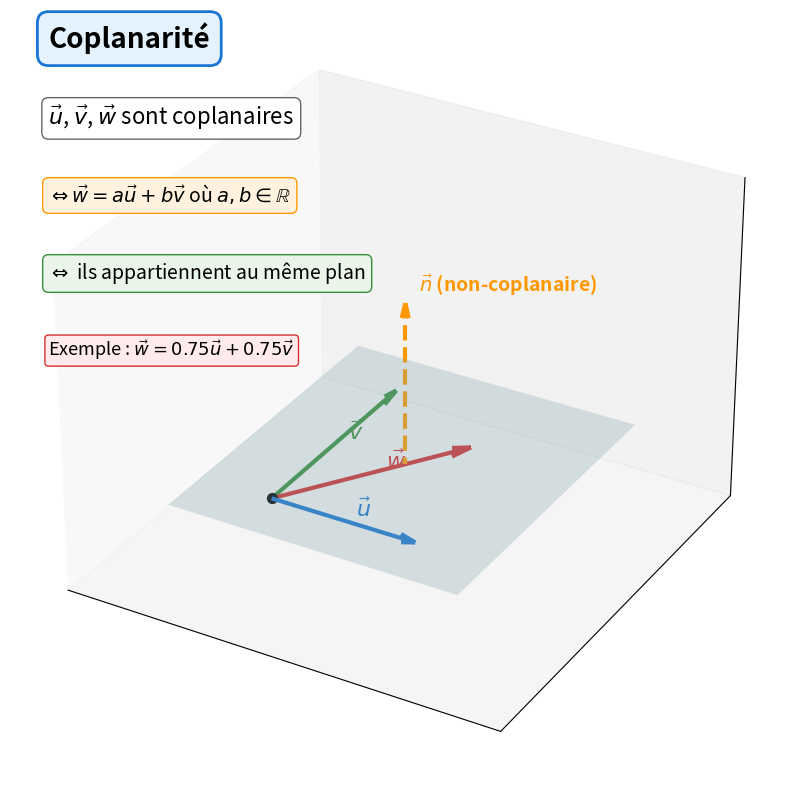

Here is the Python script that generated this plot:
import numpy as np
import matplotlib.pyplot as plt
from mpl_toolkits.mplot3d import Axes3D

fig = plt.figure(figsize=(12, 8))
ax = fig.add_subplot(111, projection='3d')

# Configuration
ax.set_xlim(-2, 4)
ax.set_ylim(-1, 3)
ax.set_zlim(-1, 3)

# Désactiver les axes
ax.set_xticks([])
ax.set_yticks([])
ax.set_zticks([])

# Vecteurs coplanaires - bien séparés
# Vecteur u
u_start = np.array([0, 0, 0])
u_end = np.array([2, 0, 0])
u_vec = u_end - u_start

# Vecteur v
v_start = np.array([0, 0, 0])
v_end = np.array([0, 2, 0])
v_vec = v_end - v_start

# Vecteur w (combinaison linéaire de u et v)
w_start = np.array([0, 0, 0])
w_end = np.array([1.5, 1.5, 0])
w_vec = w_end - w_start

# Tracé des vecteurs
ax.quiver(u_start[0], u_start[1], u_start[2], u_vec[0], u_vec[1], u_vec[2], 
          color='#1976d2', arrow_length_ratio=0.1, linewidth=3)
ax.text(u_end[0]/2 + 0.1, u_end[1]/2 + 0.1, u_end[2], r'$\vec{u}$', fontsize=16, color='#1976d2', fontweight='bold')

ax.quiver(v_start[0], v_start[1], v_start[2], v_vec[0], v_vec[1], v_vec[2], 
          color='#388e3c', arrow_length_ratio=0.1, linewidth=3)
ax.text(v_end[0]/2 + 0.1, v_end[1]/2 + 0.1, v_end[2], r'$\vec{v}$', fontsize=16, color='#388e3c', fontweight='bold')

ax.quiver(w_start[0], w_start[1], w_start[2], w_vec[0], w_vec[1], w_vec[2], 
          color='#d32f2f', arrow_length_ratio=0.1, linewidth=3)
ax.text(w_end[0]/2 + 0.1, w_end[1]/2 + 0.1, w_end[2], r'$\vec{w}$', fontsize=16, color='#d32f2f', fontweight='bold')

# Plan contenant les vecteurs (surface translucide)
xx, yy = np.meshgrid(np.linspace(-1, 3, 10), np.linspace(-0.5, 2.5, 10))
zz = np.zeros_like(xx)
ax.plot_surface(xx, yy, zz, alpha=0.3, color='lightblue', edgecolor='none')

# Vecteur non-coplanaire (pour comparaison)
n_start = np.array([1, 1, 0])
n_end = np.array([1, 1, 2])
n_vec = n_end - n_start

ax.quiver(n_start[0], n_start[1], n_start[2], n_vec[0], n_vec[1], n_vec[2], 
          color='#ff9800', arrow_length_ratio=0.1, linewidth=3, linestyle='--')
ax.text(n_end[0] + 0.1, n_end[1] + 0.1, n_end[2] + 0.1, r'$\vec{n}$ (non-coplanaire)', 
        fontsize=14, color='#ff9800', fontweight='bold')

# Point origine
ax.scatter([0], [0], [0], color='black', s=50)

# Titre et définition
ax.text2D(0.05, 0.95, "Coplanarité", transform=ax.transAxes, fontsize=20, fontweight='bold',
          bbox=dict(boxstyle="round,pad=0.4", facecolor="#e3f2fd", edgecolor="#1976d2", linewidth=2))

ax.text2D(0.05, 0.85, r"$\vec{u}$, $\vec{v}$, $\vec{w}$ sont coplanaires", transform=ax.transAxes, fontsize=16,
          bbox=dict(boxstyle="round,pad=0.3", facecolor="white", edgecolor="#666", linewidth=1))

ax.text2D(0.05, 0.75, r"$\Leftrightarrow \vec{w} = a\vec{u} + b\vec{v}$ où $a,b \in \mathbb{R}$", transform=ax.transAxes, fontsize=14,
          bbox=dict(boxstyle="round,pad=0.3", facecolor="#fff3e0", edgecolor="#ff9800", linewidth=1))

ax.text2D(0.05, 0.65, r"$\Leftrightarrow$ ils appartiennent au même plan", transform=ax.transAxes, fontsize=14, style='italic',
          bbox=dict(boxstyle="round,pad=0.3", facecolor="#e8f5e8", edgecolor="#388e3c", linewidth=1))

# Exemple concret
ax.text2D(0.05, 0.55, r"Exemple : $\vec{w} = 0.75\vec{u} + 0.75\vec{v}$", transform=ax.transAxes, fontsize=13,
          bbox=dict(boxstyle="round,pad=0.2", facecolor="#ffebee", edgecolor="#d32f2f", linewidth=1))

plt.tight_layout()
plt.show()
